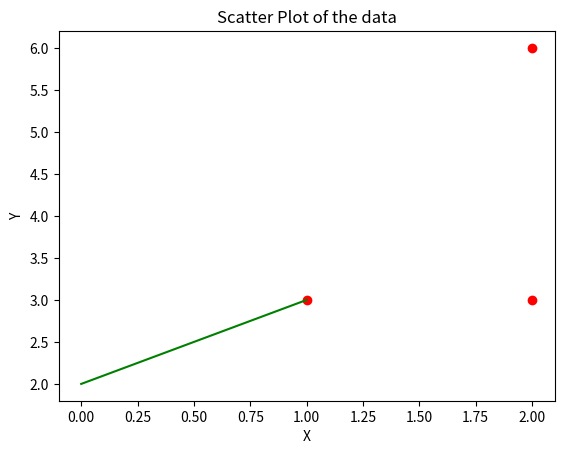

This chart was generated by the following Python code:
# -*- coding: utf-8 -*-
import numpy as np
import matplotlib.pyplot as plt 

# x=[1,2,3,1.5,4,2.5,6,4,3,5.5,5,2]
# y=[3,4,8,4.5,10,5,15,9,5,16,13,3]

x=[1,2,2]
y=[3,3,6]

plt.scatter(x,y,color="red")
plt.title("Scatter Plot of the data")
plt.xlabel("X")
plt.ylabel("Y")

linear_model=np.polyfit(x,y,2)
linear_model_fn=np.poly1d(linear_model)
x_s=np.arange(0,2)
plt.plot(x_s,linear_model_fn(x_s),color="green")

plt.show()